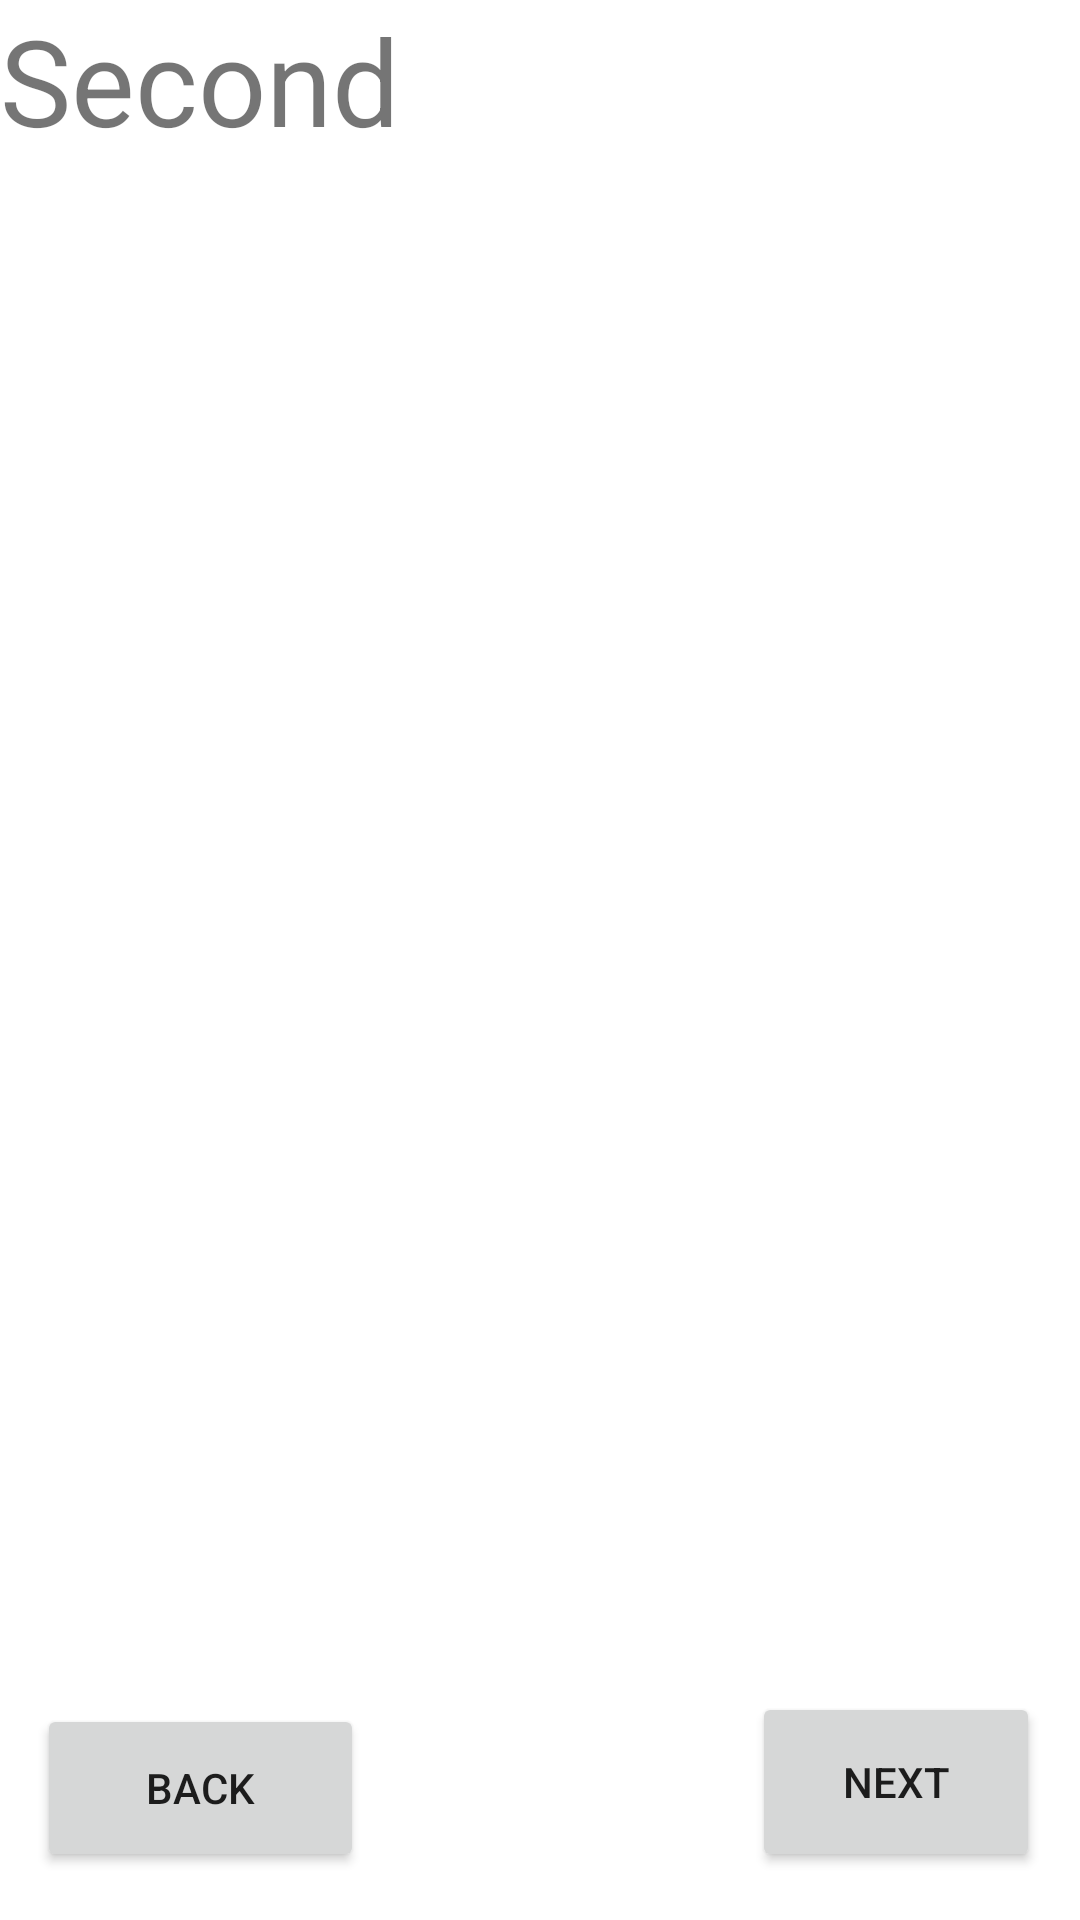

Reconstruct the res/layout file that produces this screen, plus the resources it refers to.
<!-- AndroidManifest.xml: application theme Theme.Learnkotlin -->
<!-- res/layout/fragment_second.xml -->
<?xml version="1.0" encoding="utf-8"?>
<androidx.constraintlayout.widget.ConstraintLayout xmlns:android="http://schemas.android.com/apk/res/android"
    xmlns:app="http://schemas.android.com/apk/res-auto"
    xmlns:tools="http://schemas.android.com/tools"
    android:layout_width="match_parent"
    android:layout_height="match_parent"
    tools:context=".ui.FirstFragment">

    

    <TextView
        android:layout_width="match_parent"
        android:layout_height="match_parent"
        android:text="Second"
        android:textSize="40dp"
        tools:layout_editor_absoluteX="51dp"
        tools:layout_editor_absoluteY="-80dp" />

    <Button
        android:id="@+id/second_button_back"
        android:layout_width="109dp"
        android:layout_height="56dp"
        android:layout_marginBottom="16dp"
        android:text="back"
        app:layout_constraintBottom_toBottomOf="parent"
        app:layout_constraintEnd_toEndOf="parent"
        app:layout_constraintHorizontal_bias="0.049"
        app:layout_constraintStart_toStartOf="parent" />

    <Button
        android:id="@+id/second_button_next"
        android:layout_width="96dp"
        android:layout_height="60dp"
        android:layout_marginBottom="16dp"
        android:text="next"
        app:layout_constraintBottom_toBottomOf="parent"
        app:layout_constraintEnd_toEndOf="parent"
        app:layout_constraintHorizontal_bias="0.95"
        app:layout_constraintStart_toStartOf="parent" />


</androidx.constraintlayout.widget.ConstraintLayout>
<!-- resources referenced by this layout -->
<resources>
  <style name="Theme.Learnkotlin" parent="Theme.MaterialComponents.DayNight.NoActionBar">
          
          <item name="colorPrimary">@color/purple_500</item>
          <item name="colorPrimaryVariant">@color/purple_700</item>
          <item name="colorOnPrimary">@color/white</item>
          
          <item name="colorSecondary">@color/teal_200</item>
          <item name="colorSecondaryVariant">@color/teal_700</item>
          <item name="colorOnSecondary">@color/black</item>
          
          <item name="android:statusBarColor">?attr/colorPrimaryVariant</item>
          
      </style>
  <!-- not gathered from this repository: default colours our renderer supplied (Android Studio template values) -->
  <color name="purple_500">#FF6200EE</color>
  <color name="purple_700">#FF3700B3</color>
  <color name="teal_200">#FF03DAC5</color>
  <color name="teal_700">#FF018786</color>
  <color name="black">#FF000000</color>
  <color name="white">#FFFFFFFF</color>
</resources>
